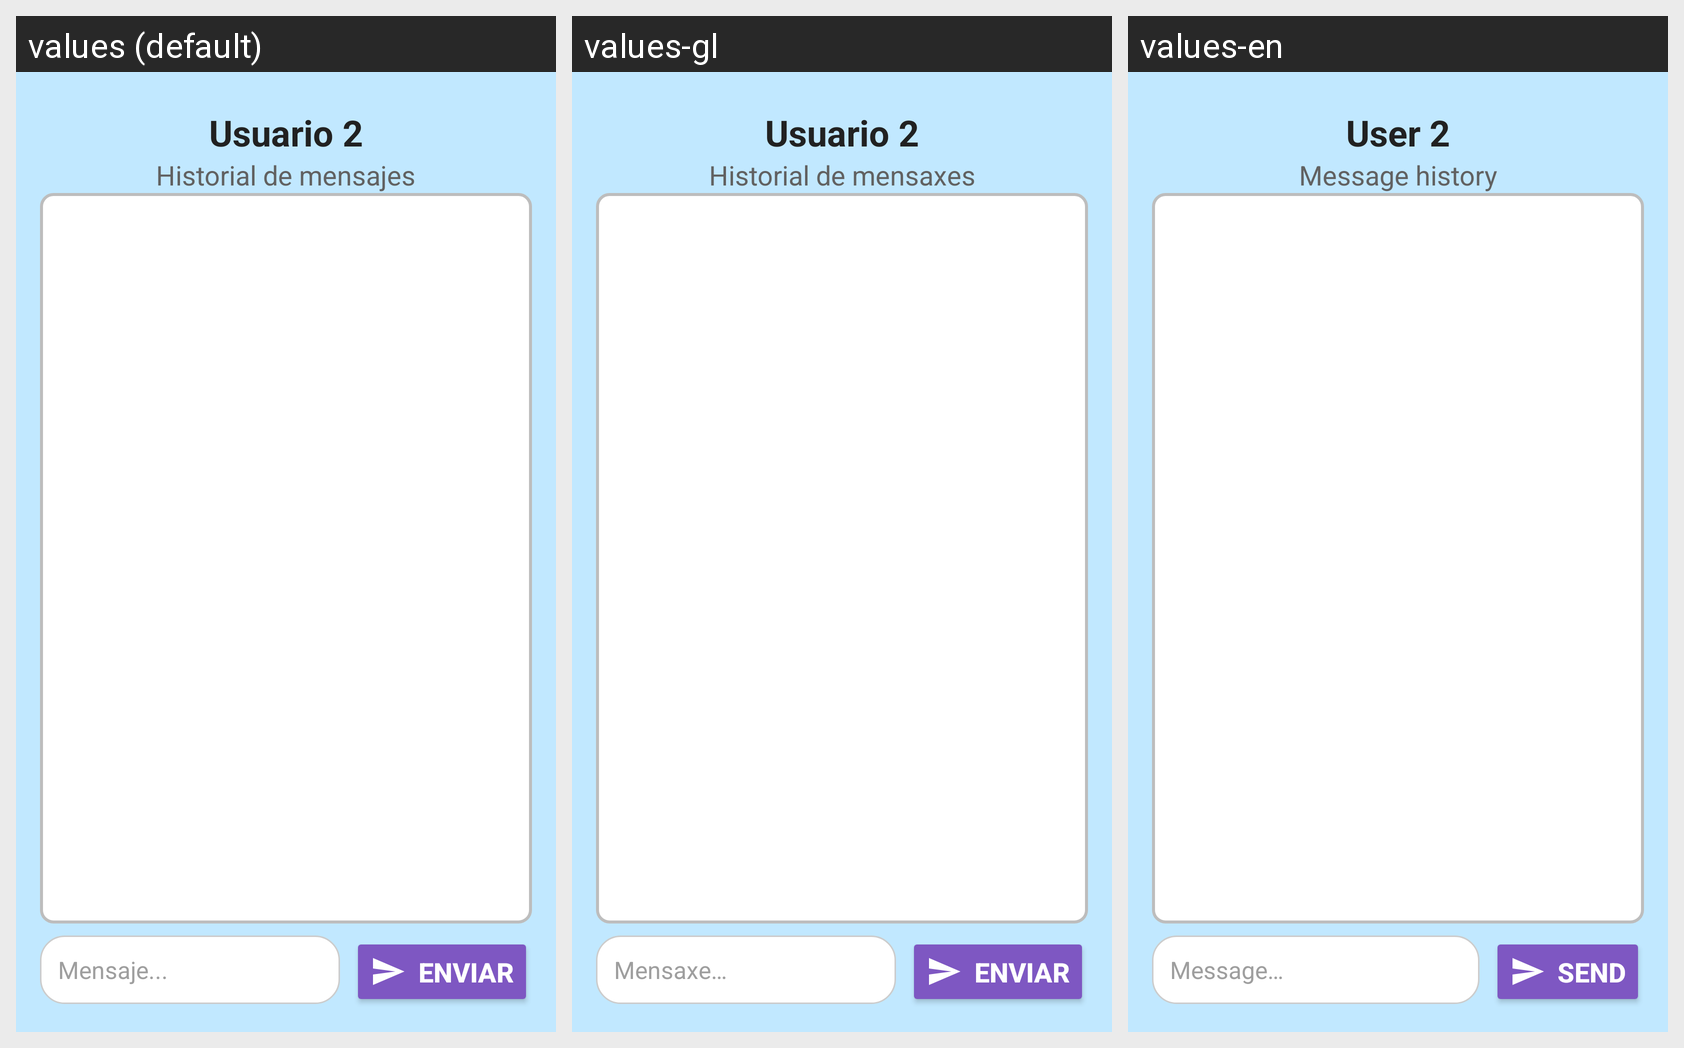

The same Android screen rendered under several of its app's locales, left to right. List the strings drawn on it with the default value and each locale's translation.
Android screen res/layout/activity_actividad2.xml rendered under 3 locales, left to right: values (default), values-gl, values-en. Device: Nexus 5 (rendered at 1080×1920; each locale shown at half size, 540×960, under a caption strip naming it); theme Theme.TrabajoFinalUnidad2.
Strings drawn on this screen, with the default value and each locale's value (text and hints the layout hard-codes appear in the picture but are not listed):

Usuario2
  values: Usuario 2
  values-gl: Usuario 2
  values-en: User 2

chatHistory
  values: Historial de mensajes
  values-gl: Historial de mensaxes
  values-en: Message history

txtHint
  values: Mensaje...
  values-gl: Mensaxe…
  values-en: Message…

btnText
  values: Enviar
  values-gl: Enviar
  values-en: Send
